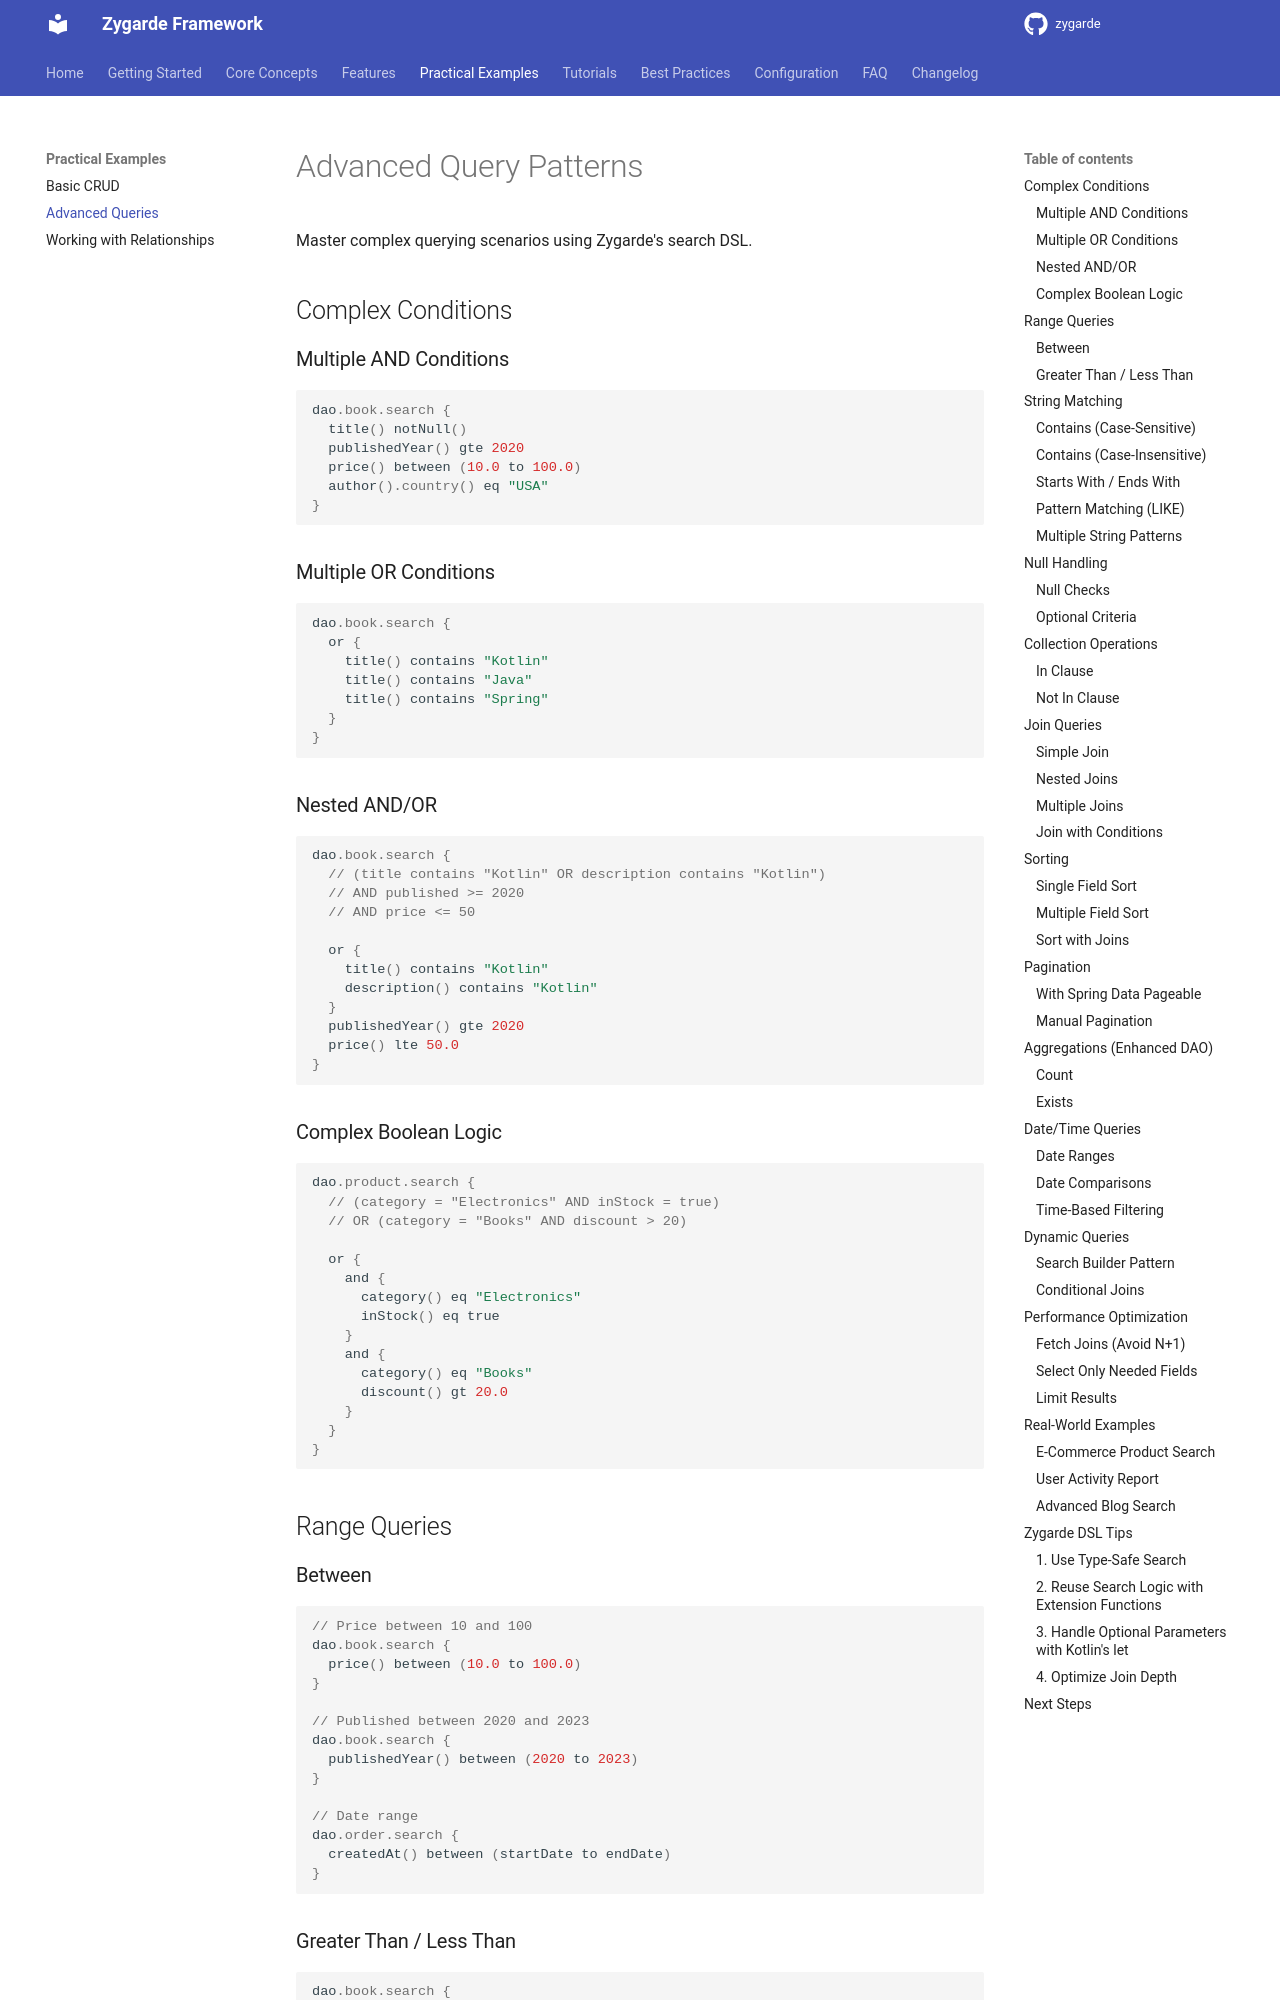

repository: zygarde-projects/zygarde · page: examples/advanced-queries/index.html · generator: mkdocs

# Advanced Query Patterns

Master complex querying scenarios using Zygarde's search DSL.

## Complex Conditions

### Multiple AND Conditions

```kotlin
dao.book.search {
  title() notNull()
  publishedYear() gte 2020
  price() between (10.0 to 100.0)
  author().country() eq "USA"
}
```

### Multiple OR Conditions

```kotlin
dao.book.search {
  or {
    title() contains "Kotlin"
    title() contains "Java"
    title() contains "Spring"
  }
}
```

### Nested AND/OR

```kotlin
dao.book.search {
  // (title contains "Kotlin" OR description contains "Kotlin")
  // AND published >= 2020
  // AND price <= 50
  
  or {
    title() contains "Kotlin"
    description() contains "Kotlin"
  }
  publishedYear() gte 2020
  price() lte 50.0
}
```

### Complex Boolean Logic

```kotlin
dao.product.search {
  // (category = "Electronics" AND inStock = true)
  // OR (category = "Books" AND discount > 20)
  
  or {
    and {
      category() eq "Electronics"
      inStock() eq true
    }
    and {
      category() eq "Books"
      discount() gt 20.0
    }
  }
}
```

## Range Queries

### Between

```kotlin
// Price between 10 and 100
dao.book.search {
  price() between (10.0 to 100.0)
}

// Published between 2020 and 2023
dao.book.search {
  publishedYear() between (2020 to 2023)
}

// Date range
dao.order.search {
  createdAt() between (startDate to endDate)
}
```

### Greater Than / Less Than

```kotlin
dao.book.search {
  price() gt 20.0          // price > 20
  price() gte 20.0         // price >= 20
  price() lt 100.0         // price < 100
  price() lte 100.0        // price <= 100
}
```

## String Matching

### Contains (Case-Sensitive)

```kotlin
dao.book.search {
  title() contains "Kotlin"
}
```
